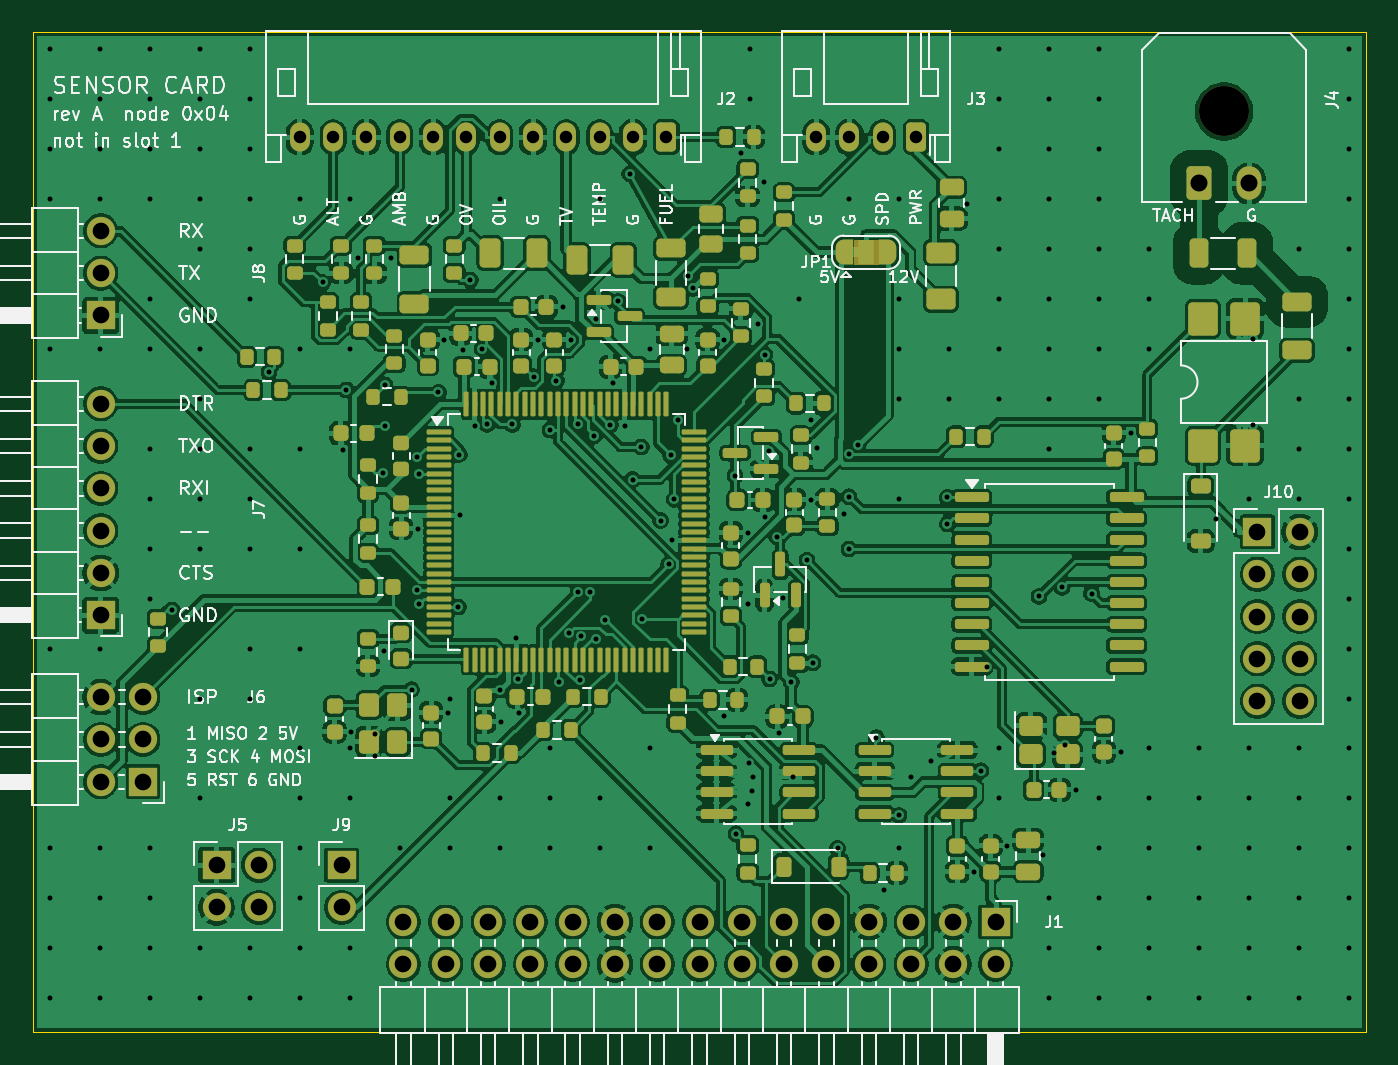
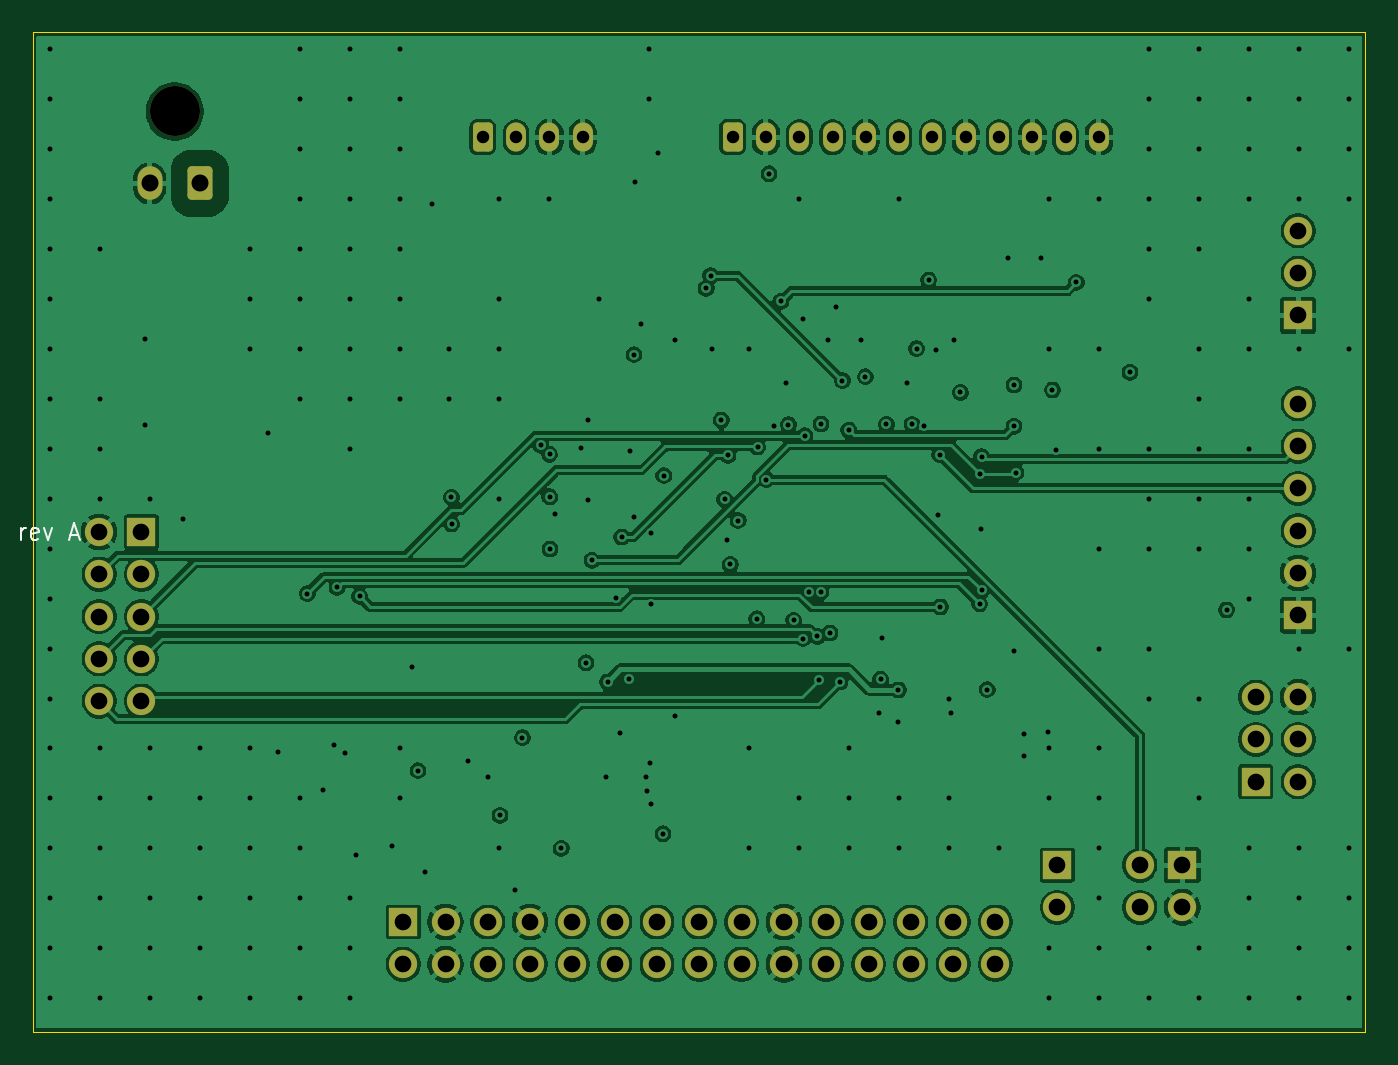
Circuit board: 11 layer files. Board 80.0 x 60.0 mm.
- bottom_copper: SensorCard-B_Cu.gbl (178885 bytes)
- bottom_mask: SensorCard-B_Mask.gbs (3405 bytes)
- paste: SensorCard-B_Paste.gbp (455 bytes)
- bottom_silk: SensorCard-B_Silkscreen.gbo (9649 bytes)
- outline: SensorCard-Edge_Cuts.gm1 (613 bytes)
- top_copper: SensorCard-F_Cu.gtl (424034 bytes)
- top_mask: SensorCard-F_Mask.gts (16773 bytes)
- paste: SensorCard-F_Paste.gtp (13076 bytes)
- top_silk: SensorCard-F_Silkscreen.gto (104583 bytes)
- drill: SensorCard-NPTH.drl (340 bytes)
- drill: SensorCard-PTH.drl (5326 bytes)

=== bottom_copper: SensorCard-B_Cu.gbl (178885 bytes, source omitted) ===
=== bottom_mask: SensorCard-B_Mask.gbs ===
%TF.GenerationSoftware,KiCad,Pcbnew,10.0.6*%
%TF.CreationDate,2026-10-02T00:18:06+00:00*%
%TF.ProjectId,SensorCard,53656e73-6f72-4436-9172-642e6b696361,rev?*%
%TF.SameCoordinates,Original*%
%TF.FileFunction,Soldermask,Bot*%
%TF.FilePolarity,Negative*%
%FSLAX46Y46*%
G04 Gerber Fmt 4.6, Leading zero omitted, Abs format (unit mm)*
G04 Created by KiCad (PCBNEW 10.0.6) date 2026-10-02 00:18:06*
%MOMM*%
%LPD*%
G01*
G04 APERTURE LIST*
G04 Aperture macros list*
%AMRoundRect*
0 Rectangle with rounded corners*
0 $1 Rounding radius*
0 $2 $3 $4 $5 $6 $7 $8 $9 X,Y pos of 4 corners*
0 Add a 4 corners polygon primitive as box body*
4,1,4,$2,$3,$4,$5,$6,$7,$8,$9,$2,$3,0*
0 Add four circle primitives for the rounded corners*
1,1,$1+$1,$2,$3*
1,1,$1+$1,$4,$5*
1,1,$1+$1,$6,$7*
1,1,$1+$1,$8,$9*
0 Add four rect primitives between the rounded corners*
20,1,$1+$1,$2,$3,$4,$5,0*
20,1,$1+$1,$4,$5,$6,$7,0*
20,1,$1+$1,$6,$7,$8,$9,0*
20,1,$1+$1,$8,$9,$2,$3,0*%
G04 Aperture macros list end*
%ADD10RoundRect,0.250000X0.350000X0.625000X-0.350000X0.625000X-0.350000X-0.625000X0.350000X-0.625000X0*%
%ADD11O,1.200000X1.750000*%
%ADD12R,1.700000X1.700000*%
%ADD13C,1.700000*%
%ADD14C,3.000000*%
%ADD15RoundRect,0.250001X-0.499999X-0.759999X0.499999X-0.759999X0.499999X0.759999X-0.499999X0.759999X0*%
%ADD16O,1.500000X2.020000*%
G04 APERTURE END LIST*
D10*
%TO.C,J3*%
X53000000Y53700000D03*
D11*
X51000000Y53700000D03*
X49000000Y53700000D03*
X47000000Y53700000D03*
%TD*%
D12*
%TO.C,J8*%
X4040000Y43000000D03*
D13*
X4040000Y45540000D03*
X4040000Y48080000D03*
%TD*%
D14*
%TO.C,J4*%
X71500000Y55250000D03*
D15*
X70000000Y50930000D03*
D16*
X73000000Y50930000D03*
%TD*%
D10*
%TO.C,J2*%
X38000000Y53700000D03*
D11*
X36000000Y53700000D03*
X34000000Y53700000D03*
X32000000Y53700000D03*
X30000000Y53700000D03*
X28000000Y53700000D03*
X26000000Y53700000D03*
X24000000Y53700000D03*
X22000000Y53700000D03*
X20000000Y53700000D03*
X18000000Y53700000D03*
X16000000Y53700000D03*
%TD*%
D12*
%TO.C,J10*%
X73500000Y30000000D03*
D13*
X76040000Y30000000D03*
X73500000Y27460000D03*
X76040000Y27460000D03*
X73500000Y24920000D03*
X76040000Y24920000D03*
X73500000Y22380000D03*
X76040000Y22380000D03*
X73500000Y19840000D03*
X76040000Y19840000D03*
%TD*%
D12*
%TO.C,J6*%
X6580000Y15000000D03*
D13*
X4040000Y15000000D03*
X6580000Y17540000D03*
X4040000Y17540000D03*
X6580000Y20080000D03*
X4040000Y20080000D03*
%TD*%
D12*
%TO.C,J7*%
X4040000Y25000000D03*
D13*
X4040000Y27540000D03*
X4040000Y30080000D03*
X4040000Y32620000D03*
X4040000Y35160000D03*
X4040000Y37700000D03*
%TD*%
D12*
%TO.C,J1*%
X57780000Y6580000D03*
D13*
X57780000Y4040000D03*
X55240000Y6580000D03*
X55240000Y4040000D03*
X52700000Y6580000D03*
X52700000Y4040000D03*
X50160000Y6580000D03*
X50160000Y4040000D03*
X47620000Y6580000D03*
X47620000Y4040000D03*
X45080000Y6580000D03*
X45080000Y4040000D03*
X42540000Y6580000D03*
X42540000Y4040000D03*
X40000000Y6580000D03*
X40000000Y4040000D03*
X37460000Y6580000D03*
X37460000Y4040000D03*
X34920000Y6580000D03*
X34920000Y4040000D03*
X32380000Y6580000D03*
X32380000Y4040000D03*
X29840000Y6580000D03*
X29840000Y4040000D03*
X27300000Y6580000D03*
X27300000Y4040000D03*
X24760000Y6580000D03*
X24760000Y4040000D03*
X22220000Y6580000D03*
X22220000Y4040000D03*
%TD*%
D12*
%TO.C,J9*%
X18500000Y10000000D03*
D13*
X18500000Y7460000D03*
%TD*%
D12*
%TO.C,J5*%
X11000000Y10000000D03*
D13*
X13540000Y10000000D03*
X11000000Y7460000D03*
X13540000Y7460000D03*
%TD*%
M02*

=== paste: SensorCard-B_Paste.gbp ===
%TF.GenerationSoftware,KiCad,Pcbnew,10.0.6*%
%TF.CreationDate,2026-10-02T00:18:06+00:00*%
%TF.ProjectId,SensorCard,53656e73-6f72-4436-9172-642e6b696361,rev?*%
%TF.SameCoordinates,Original*%
%TF.FileFunction,Paste,Bot*%
%TF.FilePolarity,Positive*%
%FSLAX46Y46*%
G04 Gerber Fmt 4.6, Leading zero omitted, Abs format (unit mm)*
G04 Created by KiCad (PCBNEW 10.0.6) date 2026-10-02 00:18:06*
%MOMM*%
%LPD*%
G01*
G04 APERTURE LIST*
G04 APERTURE END LIST*
M02*

=== bottom_silk: SensorCard-B_Silkscreen.gbo (9649 bytes, source omitted) ===
=== outline: SensorCard-Edge_Cuts.gm1 ===
%TF.GenerationSoftware,KiCad,Pcbnew,10.0.6*%
%TF.CreationDate,2026-10-02T00:18:06+00:00*%
%TF.ProjectId,SensorCard,53656e73-6f72-4436-9172-642e6b696361,rev?*%
%TF.SameCoordinates,Original*%
%TF.FileFunction,Profile,NP*%
%FSLAX46Y46*%
G04 Gerber Fmt 4.6, Leading zero omitted, Abs format (unit mm)*
G04 Created by KiCad (PCBNEW 10.0.6) date 2026-10-02 00:18:06*
%MOMM*%
%LPD*%
G01*
G04 APERTURE LIST*
%TA.AperFunction,Profile*%
%ADD10C,0.050000*%
%TD*%
G04 APERTURE END LIST*
D10*
X0Y60000000D02*
X80000000Y60000000D01*
X0Y0D02*
X0Y60000000D01*
X80000000Y60000000D02*
X80000000Y0D01*
X80000000Y0D02*
X0Y0D01*
M02*

=== top_copper: SensorCard-F_Cu.gtl (424034 bytes, source omitted) ===
=== top_mask: SensorCard-F_Mask.gts (16773 bytes, source omitted) ===
=== paste: SensorCard-F_Paste.gtp (13076 bytes, source omitted) ===
=== top_silk: SensorCard-F_Silkscreen.gto (104583 bytes, source omitted) ===
=== drill: SensorCard-NPTH.drl ===
M48
; DRILL file KiCad 10.0.6 date 2026-10-02T00:18:06
; FORMAT={-:-/ absolute / metric / decimal}
; #@! TF.CreationDate,2026-10-02T00:18:06+00:00
; #@! TF.GenerationSoftware,Kicad,Pcbnew,10.0.6
; #@! TF.FileFunction,NonPlated,1,4,NPTH
FMAT,2
METRIC
; #@! TA.AperFunction,NonPlated,NPTH,ComponentDrill
T1C3.000
%
G90
G05
T1
X71.5Y55.25
M30

=== drill: SensorCard-PTH.drl (5326 bytes, source omitted) ===
